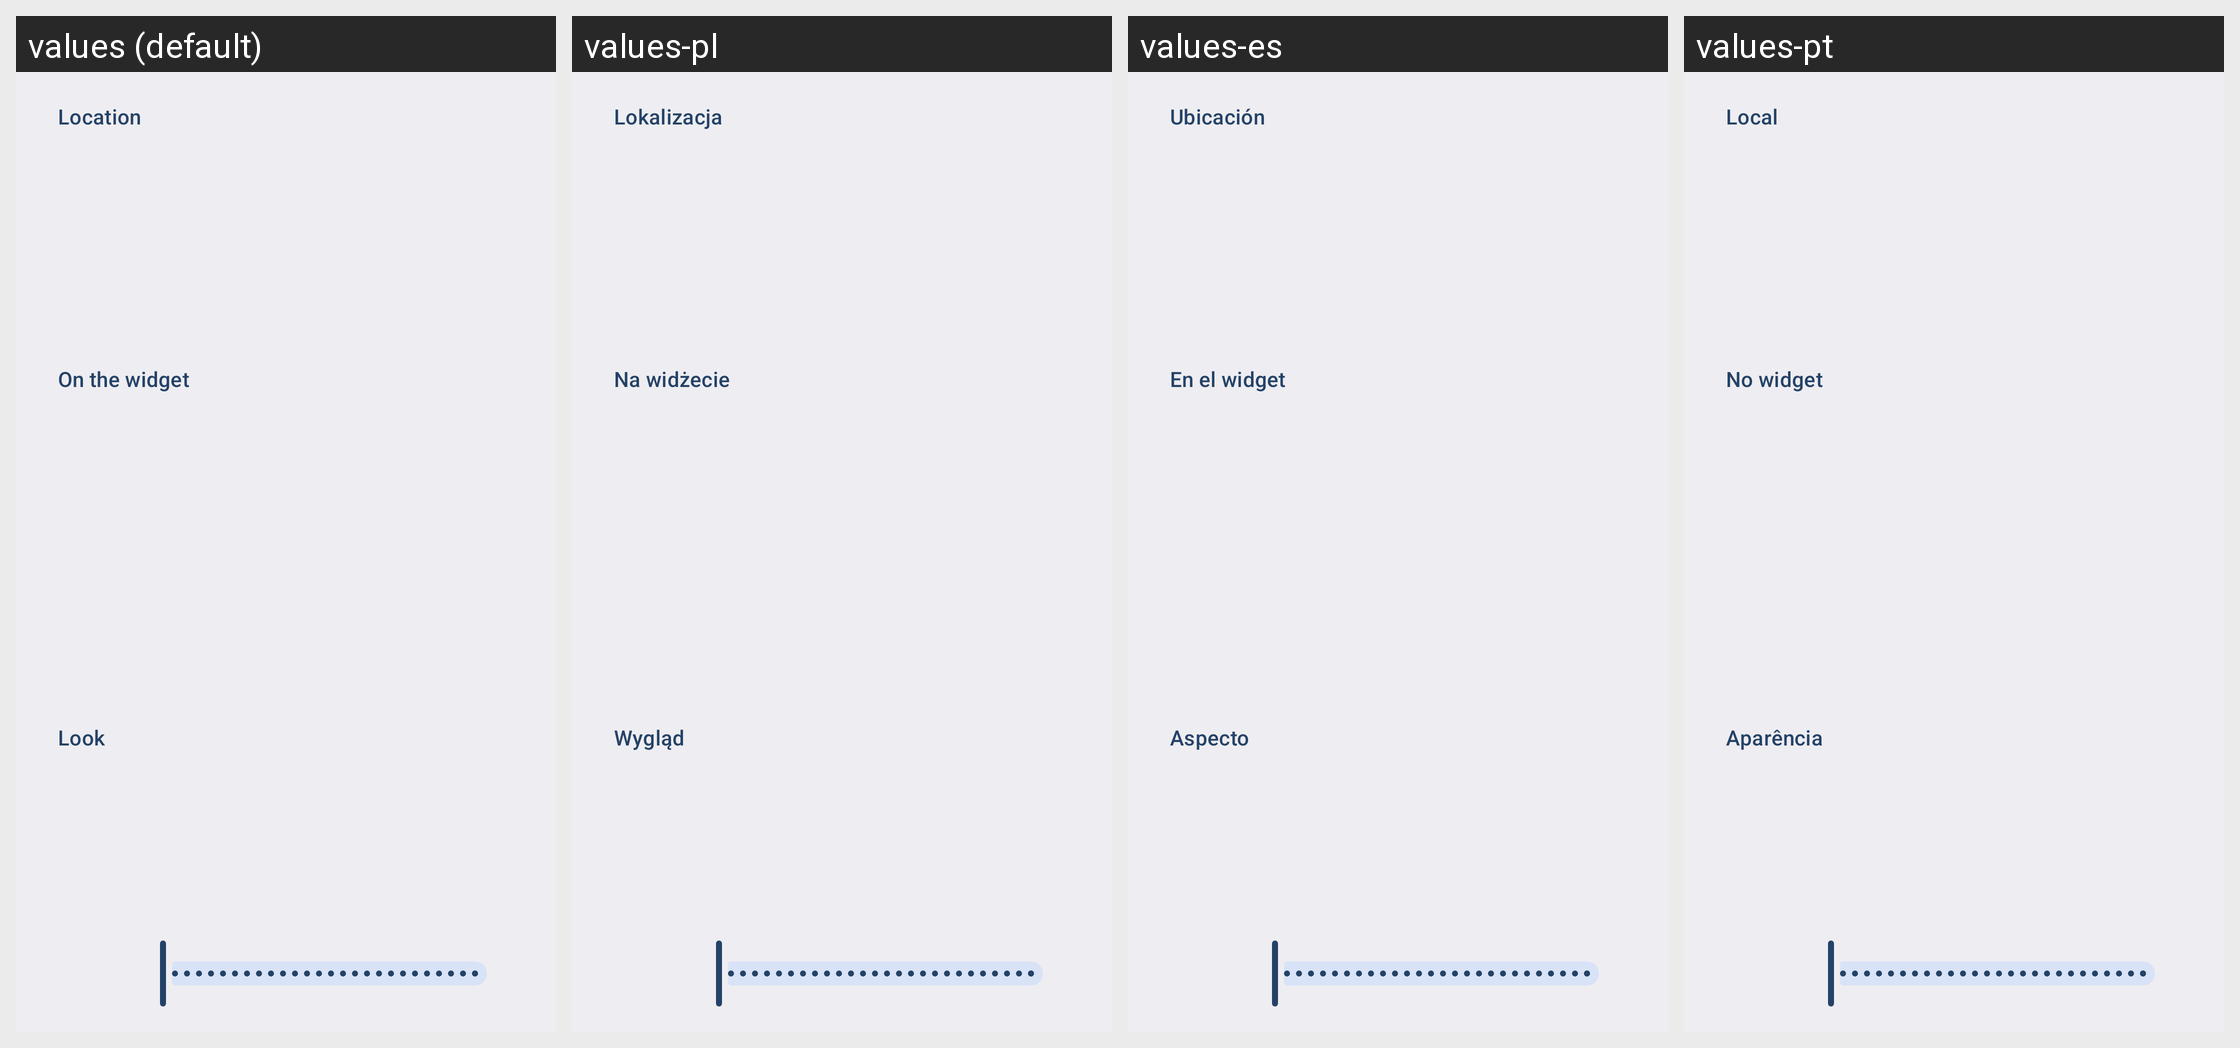

The Android screen above is rendered under several locales of the same app. Produce the string resources it draws, with the default and per-locale values.
Android screen res/layout/fragment_weather_widget_settings.xml rendered under 4 locales, left to right: values (default), values-pl, values-es, values-pt. Device: Nexus 5 (rendered at 1080×1920; each locale shown at half size, 540×960, under a caption strip naming it); theme AppTheme.WidgetSettings.
Other locales in the repository, not shown: values-de, values-fr, values-it, values-ja, values-nl, values-ru, values-tr, values-uk, values-zh.
Strings drawn on this screen, with the default value and each locale's value (text and hints the layout hard-codes, and strings that could not be matched under every locale, appear in the picture but are not listed):

place_title
  values: Location
  values-pl: Lokalizacja
  values-es: Ubicación
  values-pt: Local

widget_settings_group_show
  values: On the widget
  values-pl: Na widżecie
  values-es: En el widget
  values-pt: No widget

widget_settings_group_look
  values: Look
  values-pl: Wygląd
  values-es: Aspecto
  values-pt: Aparência
